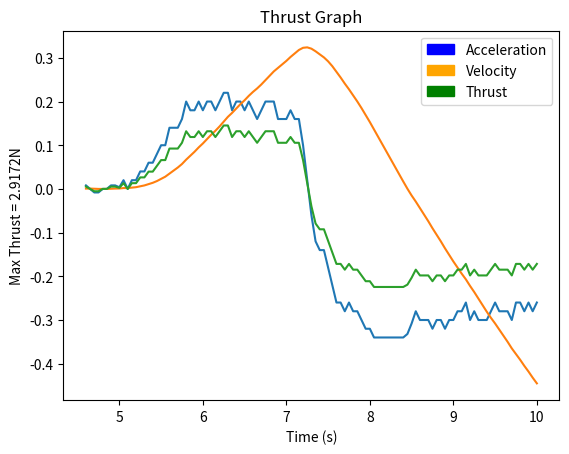

Recreate this plot in Python.
#!/usr/bin/env python

#import required scripts
import numpy as np 
from matplotlib import pyplot as plt 
import matplotlib
import time
import matplotlib.patches as mpatches
import math

#define starting time 
startingTime = 0
timeInterval = 0.05
mass = 0.66 #kg

velocity = [
    0,0,0,0,0,0,0,0,0,0,0,0,0,0,0,0,0,0,0,0,0,0,0,0,0,0,0,0,0,0,0,0,0,0,0,0,0,0,0,0,0,0,0,0,0,0,0,0,0,0,0,0,0,0,0,0,0,0,0,0,0,0,0,0,0,0,0,0,0,0,0,0,0,0,0,0,0,0,0,0,0,0,0,0,0,0,0,0,0,0,4.04E-04,8.08E-04,8.08E-04,4.04E-04,0,0,0,4.04E-04,8.08E-04,0.001,0.002,0.002,0.003,0.004,0.006,0.008,0.011,0.014,0.018,0.023,0.028,0.035,0.042,0.049,0.057,0.067,0.076,0.085,0.095,0.104,0.114,0.124,0.133,0.143,0.154,0.165,0.174,0.184,0.194,0.203,0.213,0.222,0.23,0.239,0.249,0.259,0.269,0.277,0.285,0.293,0.302,0.31,0.318,0.323,0.324,0.321,0.315,0.308,0.301,0.292,0.281,0.268,0.255,0.241,0.228,0.214,0.2,0.185,0.169,0.153,0.136,0.119,0.102,0.085,0.068,0.051,0.034,0.017,4.04E-04,-0.015,-0.029,-0.044,-0.059,-0.074,-0.09,-0.105,-0.12,-0.136,-0.151,-0.166,-0.18,-0.194,-0.207,-0.222,-0.236,-0.251,-0.266,-0.281,-0.295,-0.308,-0.322,-0.336,-0.35,-0.365,-0.378,-0.391,-0.405,-0.418,-0.432,-0.445,-0.458,-0.471,-0.485,-0.498,-0.511,-0.483,-0.322,-0.101,0.046,0.024
]

#empty time array to be filled out as looped
times = []
accelerations = []
thrust = []

for i in range(0, len(velocity)):
    previousVelocity = velocity[i - 1]
    currentVelocity = velocity[i]
    diffVelocity = currentVelocity - previousVelocity
    acceleration = diffVelocity / timeInterval
    accelerations.append(acceleration)
    thrust.append(mass * acceleration)
    #update current time and round to prevent float point errors and keep data clean
    startingTime = round(startingTime + timeInterval,2)
    #add to array of times
    times.append(startingTime)

thrust.pop(0)
accelerations.pop(0)
times.pop(0)
velocity.pop(0)
thrust = np.array(thrust)
times = np.array(times)
accelerations = np.array(accelerations)
maxthrust = round(np.amax(thrust), 7)
#create graph and display in popup
plt.title("Thrust Graph") 
plt.ylabel("Max Thrust = " + str(maxthrust) + "N")
plt.xlabel("Time (s)")
plt.plot(times[90:-10], accelerations[90:-10], label = "Acceleration")
plt.plot(times[90:-10], velocity[90:-10], label = "Velocity")
plt.plot(times[90:-10], thrust[90:-10], label = "Velocity")
accLine = mpatches.Patch(color='blue', label='Acceleration')
velLine = mpatches.Patch(color='orange', label='Velocity')
thrustLine = mpatches.Patch(color='green', label='Thrust')
plt.legend(handles=[accLine, velLine, thrustLine])
plt.show()
